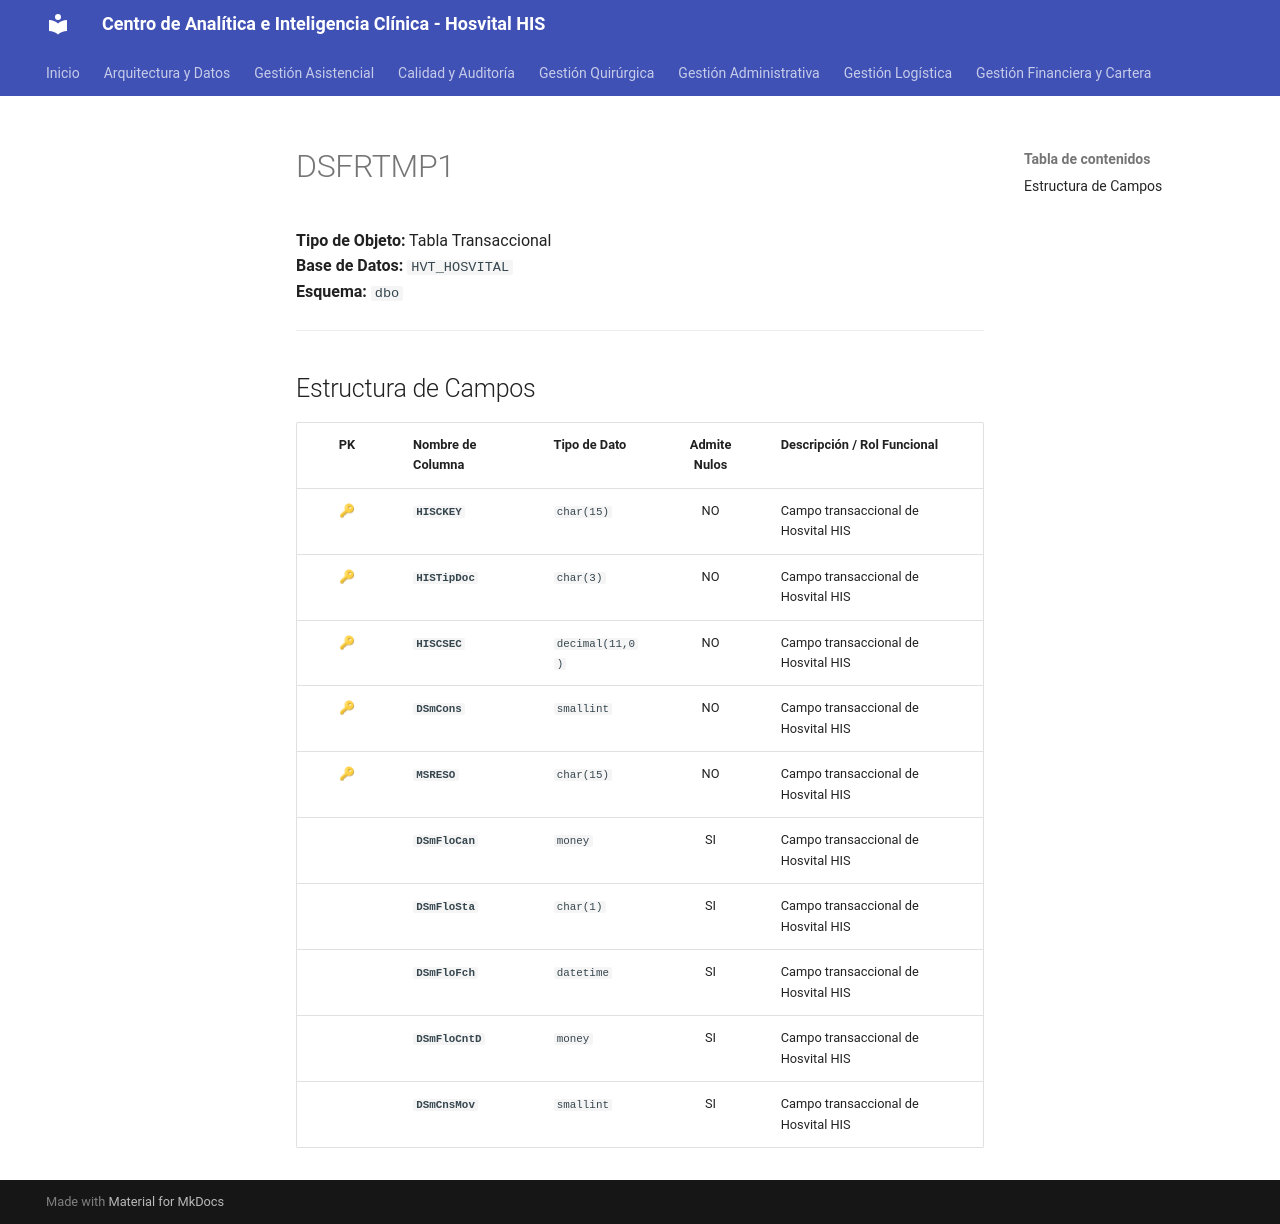

repository: SoporteSaludtech/superset-docs · page: diccionario-general/DSFRTMP1/index.html · generator: mkdocs

# DSFRTMP1

**Tipo de Objeto:** Tabla Transaccional  
**Base de Datos:** `HVT_HOSVITAL`  
**Esquema:** `dbo`

---

## Estructura de Campos

| PK | Nombre de Columna | Tipo de Dato | Admite Nulos | Descripción / Rol Funcional |
| :-: | :--- | :--- | :-: | :--- |
| 🔑 | **`HISCKEY`** | `char(15)` | NO | Campo transaccional de Hosvital HIS |
| 🔑 | **`HISTipDoc`** | `char(3)` | NO | Campo transaccional de Hosvital HIS |
| 🔑 | **`HISCSEC`** | `decimal(11,0)` | NO | Campo transaccional de Hosvital HIS |
| 🔑 | **`DSmCons`** | `smallint` | NO | Campo transaccional de Hosvital HIS |
| 🔑 | **`MSRESO`** | `char(15)` | NO | Campo transaccional de Hosvital HIS |
|  | **`DSmFloCan`** | `money` | SI | Campo transaccional de Hosvital HIS |
|  | **`DSmFloSta`** | `char(1)` | SI | Campo transaccional de Hosvital HIS |
|  | **`DSmFloFch`** | `datetime` | SI | Campo transaccional de Hosvital HIS |
|  | **`DSmFloCntD`** | `money` | SI | Campo transaccional de Hosvital HIS |
|  | **`DSmCnsMov`** | `smallint` | SI | Campo transaccional de Hosvital HIS |
